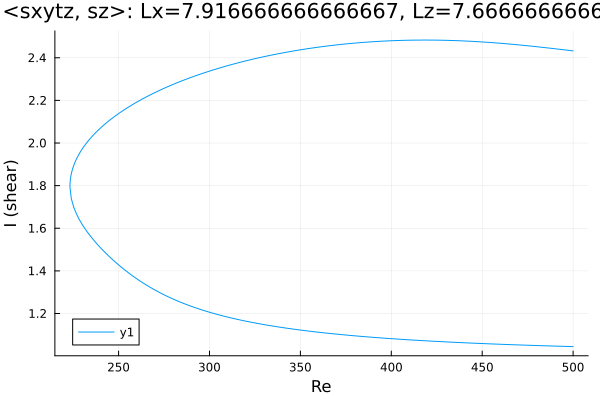

The table this chart was drawn from, first rows:
Re, shear
500.0, 2.432
499.2, 2.433
497.8, 2.435
496.4, 2.436
495, 2.437
493.6, 2.439
492.2, 2.44
491.9, 2.44
490.5, 2.442
489.1, 2.443
487.7, 2.445
486.3, 2.446
484.8, 2.447
483.4, 2.449
482, 2.45
480.6, 2.451
479.2, 2.453
477.8, 2.454
476.4, 2.455
475, 2.456
473.6, 2.458
472.2, 2.459
470.8, 2.46
469.3, 2.461
467.9, 2.462
466.5, 2.463
465.1, 2.464
463.7, 2.465
462.3, 2.466
460.9, 2.467
459.5, 2.468
458, 2.469
456.6, 2.47
455.2, 2.471
453.8, 2.472
452.4, 2.473
451, 2.474
449.6, 2.474
448.1, 2.475
446.7, 2.476
445.3, 2.477
443.9, 2.477
442.5, 2.478
441.1, 2.478
439.7, 2.479
438.2, 2.48
436.8, 2.48
435.4, 2.48
434, 2.481
432.6, 2.481
431.2, 2.482
429.8, 2.482
428.3, 2.482
426.9, 2.482
425.5, 2.483
424.1, 2.483
423.4, 2.483
422, 2.483
420.5, 2.483
419.1, 2.483
... 399 more rows
